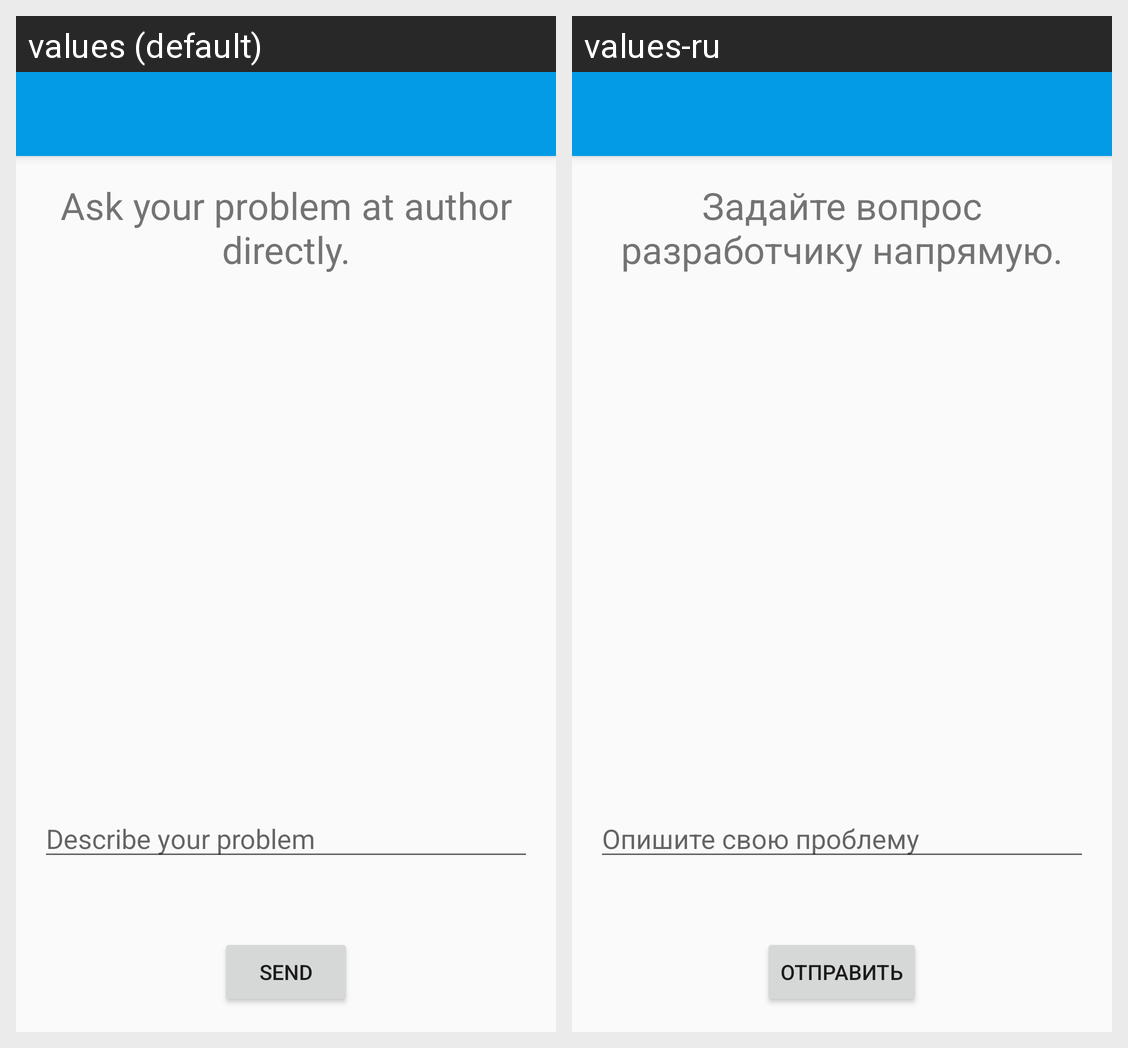

Locale-by-locale string values for the Android screen shown in this grid:
Android screen res/layout/activity_write_author.xml rendered under 2 locales, left to right: values (default), values-ru. Device: Nexus 5 (rendered at 1080×1920; each locale shown at half size, 540×960, under a caption strip naming it); theme AppTheme.NoActionBar.
Strings drawn on this screen, with the default value and each locale's value (text and hints the layout hard-codes, and strings that could not be matched under every locale, appear in the picture but are not listed):

ask_your_problem
  values: Ask your problem at author directly.
  values-ru: Задайте вопрос разработчику напрямую.

send
  values: Send
  values-ru: Отправить

describe_your_problem
  values: Describe your problem
  values-ru: Опишите свою проблему
